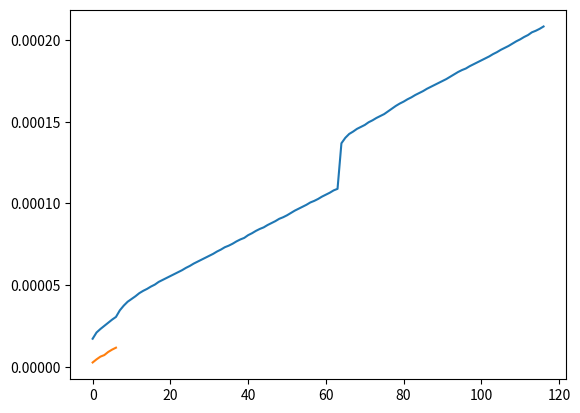

Reproduce this figure in Python.
#@title
# [redacted]
# [redacted]

import pandas as pd
import numpy as np
import time, datetime
import matplotlib.pyplot as plt



def Sift(i, n):
  counters.append(counter)
  ttime=str(datetime.timedelta(seconds=time.time() - t0))
  times.append(time.time() - t0)

  esq = (2*i)
  dir = (2*i)+1
  menor = i
  if (esq <= n and v[esq] < v[i]):
    menor = esq
  if (dir <= n and v[dir] < v[menor]):
    menor = dir
  if (menor != i):
    aux = v[i];
    v[i] = v[menor]
    v[menor] = aux
    Sift(menor, n)
    
def Build(v):
  n = len(v)-1
  x = int(n/2)
  for i in range (x,0,-1):
   Sift(i, n)

def Max():
   return v[len(v)-1]

def Min():
   return v[1]

def ExtractMin():
  size = len(v)-1
  if (size < 1):
     print ("heap underflow")
  else:
     min = v[1]
     v[1]= v[size]
     del v[size]
     size=len(v)-1
     #print (1,size)
     Sift(1,size)
     return min

def ExtractMax():
  size = len(v)-1
  if (size < 1):
     print ("heap underflow")
  else:
     max = v[size]
     del v[size]
     size=len(v)-1
     #print (1,size)
     Sift(1,size)
     return max


# Imprime a arvore
# exemplo do link https://www.w3resource.com/python-exercises/heap-queue-algorithm/python-heapq-exercise-19.php
import math
from io import StringIO
def show_tree(tree, total_width=400, fill=' '):
    """Pretty-print a tree.
    total_width depends on your input size"""
    output = StringIO()
    last_row = -1
    y=[] + tree
    del y[0]
    for i, n in enumerate(y):
        if i:
            row = int(math.floor(math.log(i+1, 2)))
        else:
            row = 0
        if row != last_row:
            output.write('\n')
        columns = 2**row
        col_width = int(math.floor((total_width * 1.0) / columns))
        output.write(str(n).center(col_width, fill))
        last_row = row
    print (output.getvalue())
    print ('-' * total_width)
    return


# Gerar 100 numeros aleatórios de 2 a 10000
import random
v = random.sample(range(2,10000), 100)

v[0] = "Lista"
print ("Tamanho da lista:", len(v))
print (v)   


print("**** Performance extraindo o maior e o menor *****")
times=[]
counters=[]
counter=0
t0=time.time()

Build(v)
v[0]= "Heap"
print(v) 
print("Max:",Max(), "Min:",Min())
show_tree(v)

plt.plot(times)

print("**** Performance extraindo o segundo maior e o segundo menor ****")

times=[]
counters=[]
counter=0
t0=time.time()

print("Extract Max", ExtractMax())

times=[]
counters=[]
counter=0
t0=time.time()
print("Extract Min", ExtractMin())

v[0]= "Heap sem max e sem min"
print(v) 
print("2o Max:",Max(), "2o Min:",Min())
show_tree(v)

plt.plot(times)
